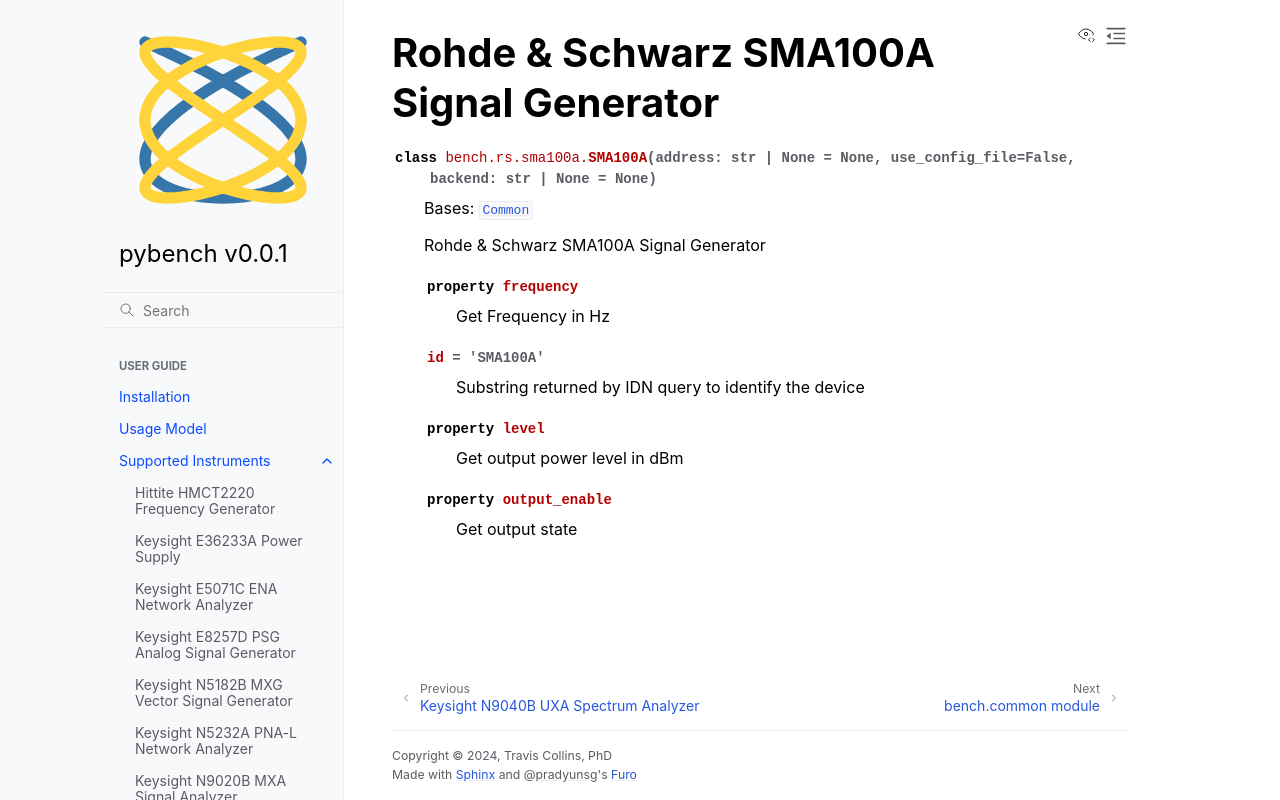

repository: sdgtt/pybench · page: main/instruments/bench.rs.sma100a.html · generator: sphinx

Rohde & Schwarz SMA100A Signal Generator
========================================

.. automodule:: bench.rs.sma100a
   :members:
   :undoc-members:
   :show-inheritance:
